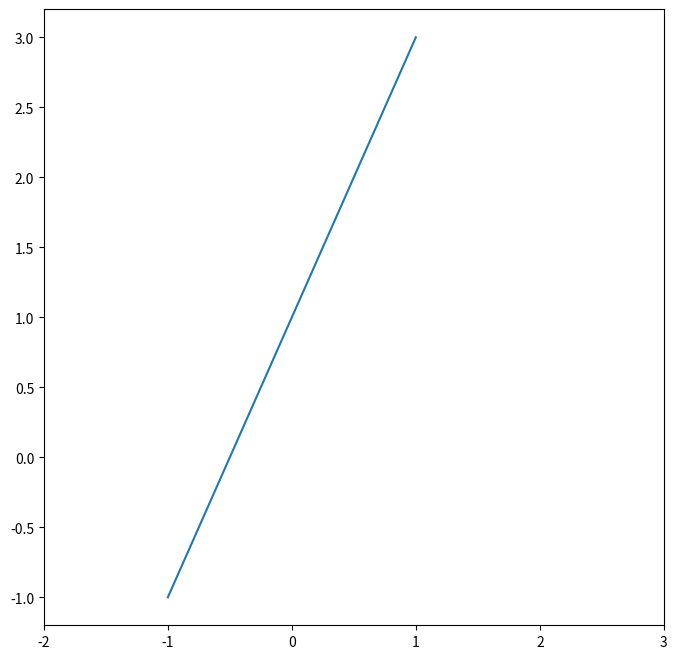
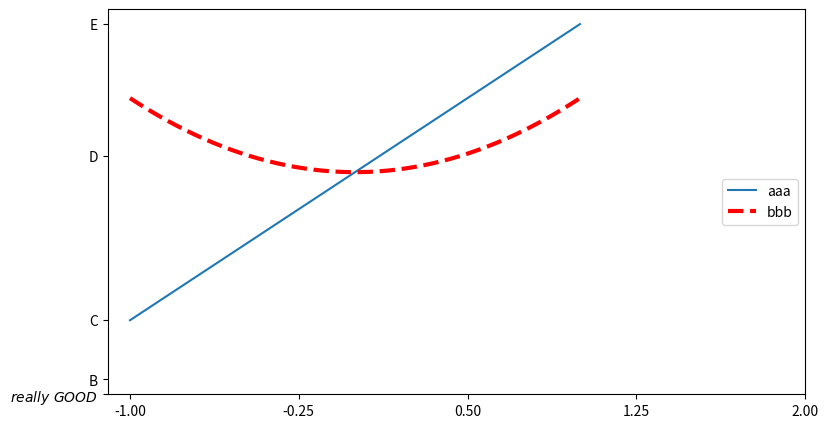

Recreate these plots in Python, in order.
#!/usr/bin/env python3
# -*- coding: utf-8 -*-
"""
Created on Wed Sep 13 18:25:49 2017

[redacted]
"""

import matplotlib.pyplot as plt
import numpy as np
x=np.linspace(-1,1,50)
y1=x*2+1
y2=x**2+1

plt.figure(num=3,figsize=(8,8))
plt.plot(x,y1)
plt.xlim((-1,2))
plt.xlim((-2,3))

plt.figure(num=5,figsize=(9,5))
l1,=plt.plot(x,y1)
l2,=plt.plot(x,y2,color='red',linewidth=3.0,linestyle='--')
plt.xticks(np.linspace(-1,2,5))
plt.yticks([-2,-1.8,-1,1.22,3],[r'$really\ GOOD$','B','C','D','E'])

plt.legend(handles=[l1,l2],labels=['aaa','bbb'],loc='right')

plt.show()